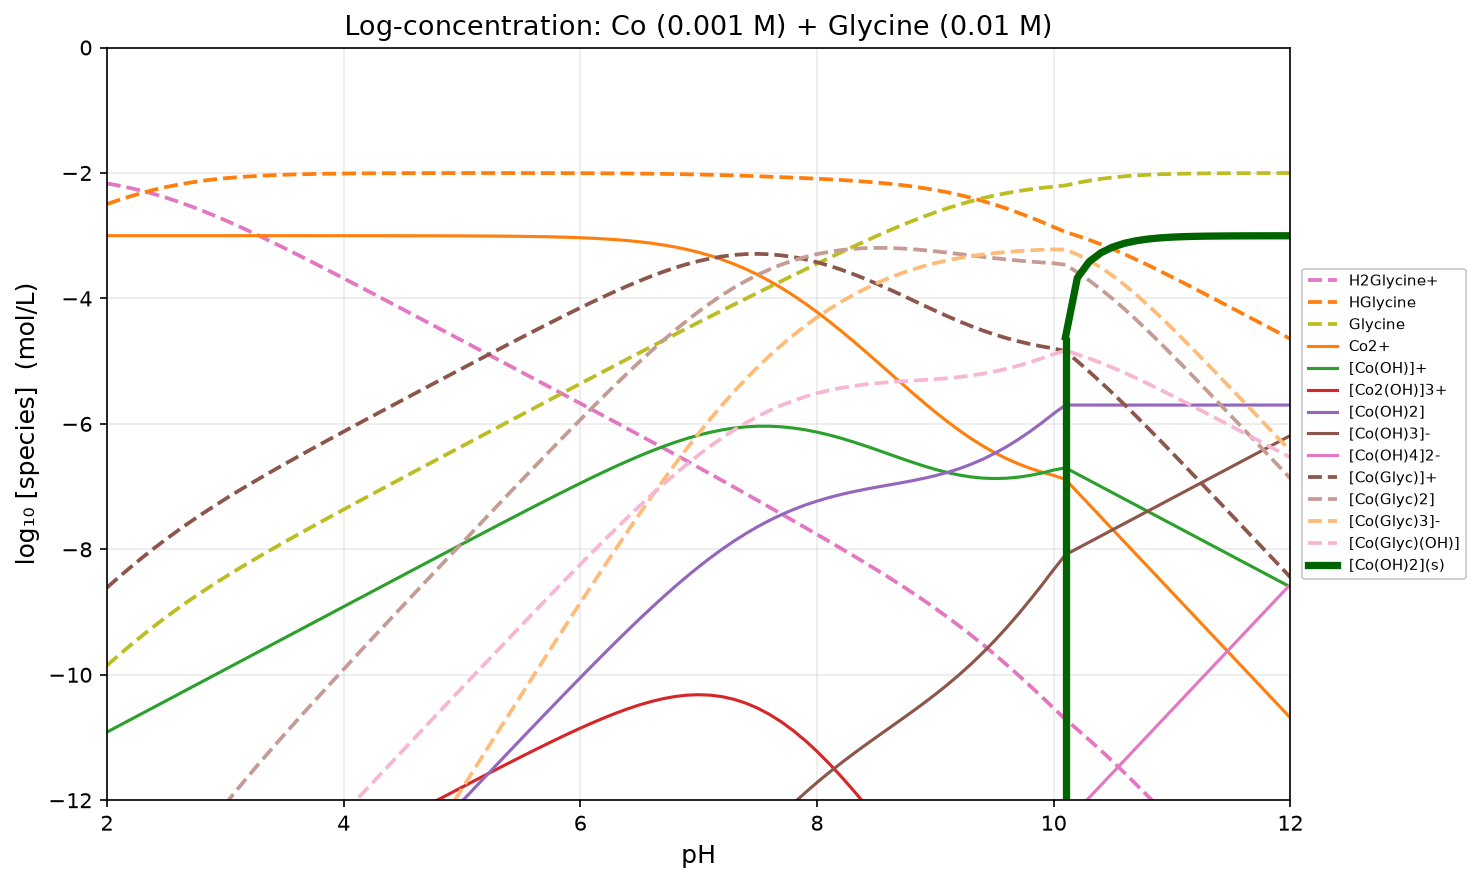

Data behind this chart, as committed beside it:
pH, H2O, H2Glycine+, HGlycine, Glycine, Co2+, [Co(OH)]+, [Co2(OH)]3+, [Co(OH)2], [Co(OH)3]-, [Co4(OH)4]4+, [Co(OH)4]2-, [Co(Glyc)]+, [Co(Glyc)2], [Co(Glyc)3]-, [Co(Glyc)(OH)], Co3+, [Co(OH)2](s), [Co(OH)3](s)
2, -2.200000e-01, -2.166648e+00, -2.496648e+00, -9.852820e+00, -3.000001e+00, -1.091383e+01, -1.478617e+01, -1.801383e+01, -2.850000e+01, -3.407235e+01, -4.087235e+01, -8.610476e+00, -1.488712e+01, -2.229994e+01, -1.670048e+01, -3.000000e+02, -5.000000e+01, -5.000000e+01
2.1, -2.200000e-01, -2.201081e+00, -2.431081e+00, -9.687254e+00, -3.000002e+00, -1.081383e+01, -1.468618e+01, -1.781383e+01, -2.820000e+01, -3.367235e+01, -4.047235e+01, -8.444910e+00, -1.455599e+01, -2.180325e+01, -1.643491e+01, -3.000000e+02, -5.000000e+01, -5.000000e+01
2.2, -2.200000e-01, -2.240876e+00, -2.370876e+00, -9.527049e+00, -3.000002e+00, -1.071383e+01, -1.458618e+01, -1.761383e+01, -2.790000e+01, -3.327235e+01, -4.007235e+01, -8.284706e+00, -1.423558e+01, -2.132263e+01, -1.617471e+01, -3.000000e+02, -5.000000e+01, -5.000000e+01
2.3, -2.200000e-01, -2.286289e+00, -2.316289e+00, -9.372462e+00, -3.000003e+00, -1.061383e+01, -1.448618e+01, -1.741383e+01, -2.760000e+01, -3.287236e+01, -3.967235e+01, -8.130120e+00, -1.392641e+01, -2.085887e+01, -1.592012e+01, -3.000000e+02, -5.000000e+01, -5.000000e+01
2.4, -2.200000e-01, -2.337439e+00, -2.267439e+00, -9.223612e+00, -3.000005e+00, -1.051383e+01, -1.438618e+01, -1.721383e+01, -2.730000e+01, -3.247236e+01, -3.927235e+01, -7.981271e+00, -1.362871e+01, -2.041232e+01, -1.567127e+01, -3.000000e+02, -5.000000e+01, -5.000000e+01
2.5, -2.200000e-01, -2.394296e+00, -2.224296e+00, -9.080469e+00, -3.000006e+00, -1.041383e+01, -1.428619e+01, -1.701383e+01, -2.700001e+01, -3.207237e+01, -3.887235e+01, -7.838130e+00, -1.334243e+01, -1.998289e+01, -1.542813e+01, -3.000000e+02, -5.000000e+01, -5.000000e+01
2.6, -2.200000e-01, -2.456684e+00, -2.186684e+00, -8.942856e+00, -3.000009e+00, -1.031384e+01, -1.418619e+01, -1.681384e+01, -2.670001e+01, -3.167238e+01, -3.847235e+01, -7.700520e+00, -1.306720e+01, -1.957006e+01, -1.519052e+01, -3.000000e+02, -5.000000e+01, -5.000000e+01
2.7, -2.200000e-01, -2.524297e+00, -2.154297e+00, -8.810470e+00, -3.000012e+00, -1.021384e+01, -1.408620e+01, -1.661384e+01, -2.640001e+01, -3.127239e+01, -3.807236e+01, -7.568136e+00, -1.280243e+01, -1.917290e+01, -1.495814e+01, -3.000000e+02, -5.000000e+01, -5.000000e+01
2.8, -2.200000e-01, -2.596732e+00, -2.126732e+00, -8.682904e+00, -3.000016e+00, -1.011384e+01, -1.398620e+01, -1.641384e+01, -2.610002e+01, -3.087241e+01, -3.767236e+01, -7.440575e+00, -1.254731e+01, -1.879021e+01, -1.473057e+01, -3.000000e+02, -5.000000e+01, -5.000000e+01
2.9, -2.200000e-01, -2.673516e+00, -2.103516e+00, -8.559689e+00, -3.000021e+00, -1.001385e+01, -1.388621e+01, -1.621385e+01, -2.580002e+01, -3.047243e+01, -3.727237e+01, -7.317365e+00, -1.230088e+01, -1.842057e+01, -1.450736e+01, -3.000000e+02, -5.000000e+01, -5.000000e+01
3, -2.200000e-01, -2.754149e+00, -2.084149e+00, -8.440321e+00, -3.000028e+00, -9.913855e+00, -1.378623e+01, -1.601385e+01, -2.550003e+01, -3.007246e+01, -3.687237e+01, -7.198004e+00, -1.206215e+01, -1.806247e+01, -1.428800e+01, -3.000000e+02, -5.000000e+01, -5.000000e+01
3.1, -2.200000e-01, -2.838124e+00, -2.068124e+00, -8.324297e+00, -3.000036e+00, -9.813863e+00, -1.368624e+01, -1.581386e+01, -2.520004e+01, -2.967249e+01, -3.647238e+01, -7.081988e+00, -1.183011e+01, -1.771441e+01, -1.407199e+01, -3.000000e+02, -5.000000e+01, -5.000000e+01
3.2, -2.200000e-01, -2.924961e+00, -2.054961e+00, -8.211134e+00, -3.000047e+00, -9.713874e+00, -1.358627e+01, -1.561387e+01, -2.490005e+01, -2.927253e+01, -3.607239e+01, -6.968835e+00, -1.160380e+01, -1.737493e+01, -1.385884e+01, -3.000000e+02, -5.000000e+01, -5.000000e+01
3.3, -2.200000e-01, -3.014214e+00, -2.044214e+00, -8.100386e+00, -3.000060e+00, -9.613888e+00, -1.348629e+01, -1.541389e+01, -2.460006e+01, -2.887259e+01, -3.567241e+01, -6.858101e+00, -1.138231e+01, -1.704270e+01, -1.364810e+01, -3.000000e+02, -5.000000e+01, -5.000000e+01
3.4, -2.200000e-01, -3.105483e+00, -2.035483e+00, -7.991656e+00, -3.000077e+00, -9.513905e+00, -1.338633e+01, -1.521390e+01, -2.430008e+01, -2.847266e+01, -3.527242e+01, -6.749388e+00, -1.116487e+01, -1.671653e+01, -1.343939e+01, -3.000000e+02, -5.000000e+01, -5.000000e+01
3.5, -2.200000e-01, -3.198422e+00, -2.028422e+00, -7.884595e+00, -3.000099e+00, -9.413927e+00, -1.328637e+01, -1.501393e+01, -2.400010e+01, -2.807274e+01, -3.487244e+01, -6.642349e+00, -1.095077e+01, -1.639537e+01, -1.323235e+01, -3.000000e+02, -5.000000e+01, -5.000000e+01
3.6, -2.200000e-01, -3.292732e+00, -2.022732e+00, -7.778904e+00, -3.000126e+00, -9.313954e+00, -1.318643e+01, -1.481395e+01, -2.370013e+01, -2.767285e+01, -3.447247e+01, -6.536685e+00, -1.073942e+01, -1.607832e+01, -1.302669e+01, -3.000000e+02, -5.000000e+01, -5.000000e+01
3.7, -2.200000e-01, -3.388159e+00, -2.018159e+00, -7.674331e+00, -3.000161e+00, -9.213988e+00, -1.308649e+01, -1.461399e+01, -2.340016e+01, -2.727299e+01, -3.407251e+01, -6.432147e+00, -1.053031e+01, -1.576464e+01, -1.282215e+01, -3.000000e+02, -5.000000e+01, -5.000000e+01
3.8, -2.200000e-01, -3.484494e+00, -2.014494e+00, -7.570666e+00, -3.000204e+00, -9.114032e+00, -1.298658e+01, -1.441403e+01, -2.310020e+01, -2.687316e+01, -3.367255e+01, -6.328525e+00, -1.032302e+01, -1.545368e+01, -1.261853e+01, -3.000000e+02, -5.000000e+01, -5.000000e+01
3.9, -2.200000e-01, -3.581562e+00, -2.011562e+00, -7.467735e+00, -3.000259e+00, -9.014086e+00, -1.288669e+01, -1.421409e+01, -2.280026e+01, -2.647338e+01, -3.327260e+01, -6.225648e+00, -1.011721e+01, -1.514494e+01, -1.241565e+01, -3.000000e+02, -5.000000e+01, -5.000000e+01
4, -2.200000e-01, -3.679222e+00, -2.009222e+00, -7.365394e+00, -3.000328e+00, -8.914155e+00, -1.278683e+01, -1.401415e+01, -2.250033e+01, -2.607366e+01, -3.287267e+01, -6.123377e+00, -9.912599e+00, -1.483799e+01, -1.221338e+01, -3.000000e+02, -5.000000e+01, -5.000000e+01
4.1, -2.200000e-01, -3.777357e+00, -2.007357e+00, -7.263530e+00, -3.000414e+00, -8.814242e+00, -1.268700e+01, -1.381424e+01, -2.220041e+01, -2.567400e+01, -3.247276e+01, -6.021599e+00, -9.708956e+00, -1.453249e+01, -1.201160e+01, -3.000000e+02, -5.000000e+01, -5.000000e+01
4.2, -2.200000e-01, -3.875875e+00, -2.005875e+00, -7.162047e+00, -3.000523e+00, -8.714351e+00, -1.258722e+01, -1.361435e+01, -2.190052e+01, -2.527444e+01, -3.207287e+01, -5.920225e+00, -9.506100e+00, -1.422815e+01, -1.181023e+01, -3.000000e+02, -5.000000e+01, -5.000000e+01
4.3, -2.200000e-01, -3.974698e+00, -2.004698e+00, -7.060871e+00, -3.000660e+00, -8.614488e+00, -1.248749e+01, -1.341449e+01, -2.160066e+01, -2.487499e+01, -3.167301e+01, -5.819186e+00, -9.303885e+00, -1.392476e+01, -1.160919e+01, -3.000000e+02, -5.000000e+01, -5.000000e+01
4.4, -2.200000e-01, -4.073769e+00, -2.003769e+00, -6.959941e+00, -3.000833e+00, -8.514660e+00, -1.238784e+01, -1.321466e+01, -2.130083e+01, -2.447568e+01, -3.127318e+01, -5.718429e+00, -9.102198e+00, -1.362214e+01, -1.140843e+01, -3.000000e+02, -5.000000e+01, -5.000000e+01
4.5, -2.200000e-01, -4.173037e+00, -2.003037e+00, -6.859210e+00, -3.001050e+00, -8.414878e+00, -1.228827e+01, -1.301488e+01, -2.100105e+01, -2.407655e+01, -3.087340e+01, -5.617915e+00, -8.900952e+00, -1.332016e+01, -1.120791e+01, -3.000000e+02, -5.000000e+01, -5.000000e+01
4.6, -2.200000e-01, -4.272466e+00, -2.002466e+00, -6.758638e+00, -3.001324e+00, -8.315151e+00, -1.218882e+01, -1.281515e+01, -2.070132e+01, -2.367764e+01, -3.047367e+01, -5.517617e+00, -8.700083e+00, -1.301872e+01, -1.100762e+01, -3.000000e+02, -5.000000e+01, -5.000000e+01
4.7, -2.200000e-01, -4.372025e+00, -2.002025e+00, -6.658197e+00, -3.001668e+00, -8.215495e+00, -1.208951e+01, -1.261550e+01, -2.040167e+01, -2.327902e+01, -3.007401e+01, -5.417520e+00, -8.499544e+00, -1.271774e+01, -1.080752e+01, -3.000000e+02, -5.000000e+01, -5.000000e+01
4.8, -2.200000e-01, -4.471691e+00, -2.001691e+00, -6.557863e+00, -3.002101e+00, -8.115928e+00, -1.199037e+01, -1.241593e+01, -2.010210e+01, -2.288075e+01, -2.967445e+01, -5.317619e+00, -8.299309e+00, -1.241717e+01, -1.060762e+01, -3.000000e+02, -5.000000e+01, -5.000000e+01
4.9, -2.200000e-01, -4.571446e+00, -2.001446e+00, -6.457619e+00, -3.002645e+00, -8.016473e+00, -1.189146e+01, -1.221647e+01, -1.980265e+01, -2.248293e+01, -2.927499e+01, -5.217919e+00, -8.099365e+00, -1.211698e+01, -1.040792e+01, -3.000000e+02, -5.000000e+01, -5.000000e+01
5, -2.200000e-01, -4.671278e+00, -2.001278e+00, -6.357451e+00, -3.003330e+00, -7.917157e+00, -1.179283e+01, -1.201716e+01, -1.950333e+01, -2.208566e+01, -2.887568e+01, -5.118436e+00, -7.899714e+00, -1.181717e+01, -1.020844e+01, -3.000000e+02, -5.000000e+01, -5.000000e+01
5.1, -2.200000e-01, -4.771178e+00, -2.001178e+00, -6.257351e+00, -3.004191e+00, -7.818018e+00, -1.169455e+01, -1.181802e+01, -1.920419e+01, -2.168911e+01, -2.847654e+01, -5.019196e+00, -7.700375e+00, -1.151773e+01, -1.000920e+01, -3.000000e+02, -5.000000e+01, -5.000000e+01
5.2, -2.200000e-01, -4.871141e+00, -2.001141e+00, -6.157313e+00, -3.005272e+00, -7.719100e+00, -1.159672e+01, -1.161910e+01, -1.890527e+01, -2.129343e+01, -2.807762e+01, -4.920240e+00, -7.501381e+00, -1.121869e+01, -9.810240e+00, -3.000000e+02, -5.000000e+01, -5.000000e+01
5.3, -2.200000e-01, -4.971163e+00, -2.001163e+00, -6.057336e+00, -3.006631e+00, -7.620459e+00, -1.149944e+01, -1.142046e+01, -1.860663e+01, -2.089887e+01, -2.767898e+01, -4.821622e+00, -7.302785e+00, -1.092012e+01, -9.611622e+00, -3.000000e+02, -5.000000e+01, -5.000000e+01
5.4, -2.200000e-01, -5.071246e+00, -2.001246e+00, -5.957419e+00, -3.008337e+00, -7.522165e+00, -1.140285e+01, -1.122216e+01, -1.830834e+01, -2.050570e+01, -2.728068e+01, -4.723411e+00, -7.104657e+00, -1.062208e+01, -9.413411e+00, -3.000000e+02, -5.000000e+01, -5.000000e+01
5.5, -2.200000e-01, -5.171394e+00, -2.001394e+00, -5.857567e+00, -3.010478e+00, -7.424305e+00, -1.130713e+01, -1.102431e+01, -1.801048e+01, -2.011426e+01, -2.688282e+01, -4.625700e+00, -6.907094e+00, -1.032466e+01, -9.215700e+00, -3.000000e+02, -5.000000e+01, -5.000000e+01
5.6, -2.200000e-01, -5.271614e+00, -2.001614e+00, -5.757787e+00, -3.013161e+00, -7.326989e+00, -1.121250e+01, -1.082699e+01, -1.771316e+01, -1.972499e+01, -2.648551e+01, -4.528603e+00, -6.710217e+00, -1.002800e+01, -9.018603e+00, -3.000000e+02, -5.000000e+01, -5.000000e+01
5.7, -2.200000e-01, -5.371916e+00, -2.001916e+00, -5.658089e+00, -3.016521e+00, -7.230349e+00, -1.111921e+01, -1.063035e+01, -1.741652e+01, -1.933843e+01, -2.608887e+01, -4.432264e+00, -6.514180e+00, -9.732269e+00, -8.822264e+00, -3.000000e+02, -5.000000e+01, -5.000000e+01
5.8, -2.200000e-01, -5.472314e+00, -2.002314e+00, -5.558486e+00, -3.020723e+00, -7.134550e+00, -1.102762e+01, -1.043455e+01, -1.712072e+01, -1.895524e+01, -2.569307e+01, -4.336864e+00, -6.319178e+00, -9.437664e+00, -8.626864e+00, -3.000000e+02, -5.000000e+01, -5.000000e+01
5.9, -2.200000e-01, -5.572826e+00, -2.002826e+00, -5.458998e+00, -3.025969e+00, -7.039796e+00, -1.093811e+01, -1.023980e+01, -1.682597e+01, -1.857622e+01, -2.529831e+01, -4.242622e+00, -6.125447e+00, -9.144446e+00, -8.432622e+00, -3.000000e+02, -5.000000e+01, -5.000000e+01
6, -2.200000e-01, -5.673473e+00, -2.003473e+00, -5.359646e+00, -3.032505e+00, -6.946332e+00, -1.085118e+01, -1.004633e+01, -1.653250e+01, -1.820236e+01, -2.490485e+01, -4.149806e+00, -5.933279e+00, -8.852925e+00, -8.239806e+00, -3.000000e+02, -5.000000e+01, -5.000000e+01
6.1, -2.200000e-01, -5.774284e+00, -2.004284e+00, -5.260456e+00, -3.040629e+00, -6.854456e+00, -1.076743e+01, -9.854456e+00, -1.624063e+01, -1.783486e+01, -2.451297e+01, -4.058740e+00, -5.743023e+00, -8.563480e+00, -8.048740e+00, -3.000000e+02, -5.000000e+01, -5.000000e+01
6.2, -2.200000e-01, -5.875288e+00, -2.005288e+00, -5.161461e+00, -3.050696e+00, -6.764523e+00, -1.068756e+01, -9.664523e+00, -1.595070e+01, -1.747513e+01, -2.412304e+01, -3.969811e+00, -5.555099e+00, -8.276560e+00, -7.859811e+00, -3.000000e+02, -5.000000e+01, -5.000000e+01
6.3, -2.200000e-01, -5.976523e+00, -2.006523e+00, -5.062695e+00, -3.063126e+00, -6.676953e+00, -1.061242e+01, -9.476953e+00, -1.566313e+01, -1.712485e+01, -2.373547e+01, -3.883476e+00, -5.369999e+00, -7.992694e+00, -7.673476e+00, -3.000000e+02, -5.000000e+01, -5.000000e+01
6.4, -2.200000e-01, -6.078028e+00, -2.008028e+00, -4.964200e+00, -3.078409e+00, -6.592236e+00, -1.054299e+01, -9.292236e+00, -1.537841e+01, -1.678598e+01, -2.335075e+01, -3.800264e+00, -5.188291e+00, -7.712491e+00, -7.490264e+00, -3.000000e+02, -5.000000e+01, -5.000000e+01
6.5, -2.200000e-01, -6.179846e+00, -2.009846e+00, -4.866018e+00, -3.097105e+00, -6.510932e+00, -1.048038e+01, -9.110932e+00, -1.509710e+01, -1.646076e+01, -2.296945e+01, -3.720778e+00, -5.010623e+00, -7.436642e+00, -7.310778e+00, -3.000000e+02, -5.000000e+01, -5.000000e+01
6.6, -2.200000e-01, -6.282022e+00, -2.012022e+00, -4.768195e+00, -3.119842e+00, -6.433669e+00, -1.042586e+01, -8.933669e+00, -1.481984e+01, -1.615171e+01, -2.259219e+01, -3.645691e+00, -4.837713e+00, -7.165908e+00, -7.135691e+00, -3.000000e+02, -5.000000e+01, -5.000000e+01
6.7, -2.200000e-01, -6.384600e+00, -2.014600e+00, -4.670772e+00, -3.147310e+00, -6.361137e+00, -1.038079e+01, -8.761137e+00, -1.454731e+01, -1.586158e+01, -2.221966e+01, -3.575737e+00, -4.670337e+00, -6.901109e+00, -6.965737e+00, -3.000000e+02, -5.000000e+01, -5.000000e+01
6.8, -2.200000e-01, -6.487619e+00, -2.017619e+00, -4.573792e+00, -3.180244e+00, -6.294071e+00, -1.034666e+01, -8.594071e+00, -1.428024e+01, -1.559332e+01, -2.185259e+01, -3.511690e+00, -4.509310e+00, -6.643102e+00, -6.801690e+00, -3.000000e+02, -5.000000e+01, -5.000000e+01
6.9, -2.200000e-01, -6.591113e+00, -2.021113e+00, -4.477286e+00, -3.219404e+00, -6.233231e+00, -1.032498e+01, -8.433231e+00, -1.401940e+01, -1.534996e+01, -2.149175e+01, -3.454344e+00, -4.355457e+00, -6.392743e+00, -6.644344e+00, -3.000000e+02, -5.000000e+01, -5.000000e+01
7, -2.200000e-01, -6.695105e+00, -2.025105e+00, -4.381277e+00, -3.265548e+00, -6.179375e+00, -1.031727e+01, -8.279375e+00, -1.376555e+01, -1.513454e+01, -2.113789e+01, -3.404480e+00, -4.209584e+00, -6.150862e+00, -6.494480e+00, -3.000000e+02, -5.000000e+01, -5.000000e+01
7.1, -2.200000e-01, -6.799605e+00, -2.029605e+00, -4.285778e+00, -3.319401e+00, -6.133228e+00, -1.032497e+01, -8.133228e+00, -1.351940e+01, -1.494995e+01, -2.079175e+01, -3.362833e+00, -4.072438e+00, -5.918216e+00, -6.352833e+00, -3.000000e+02, -5.000000e+01, -5.000000e+01
7.2, -2.200000e-01, -6.904613e+00, -2.034613e+00, -4.190786e+00, -3.381622e+00, -6.095450e+00, -1.034942e+01, -7.995450e+00, -1.328162e+01, -1.479883e+01, -2.045397e+01, -3.330063e+00, -3.944676e+00, -5.695462e+00, -6.220063e+00, -3.000000e+02, -5.000000e+01, -5.000000e+01
7.3, -2.200000e-01, -7.010117e+00, -2.040117e+00, -4.096290e+00, -3.452774e+00, -6.066601e+00, -1.039172e+01, -7.866601e+00, -1.305277e+01, -1.468344e+01, -2.012512e+01, -3.306718e+00, -3.826836e+00, -5.483126e+00, -6.096718e+00, -3.000000e+02, -5.000000e+01, -5.000000e+01
7.4, -2.200000e-01, -7.116098e+00, -2.046098e+00, -4.002271e+00, -3.533291e+00, -6.047119e+00, -1.045276e+01, -7.747119e+00, -1.283329e+01, -1.460551e+01, -1.980564e+01, -3.293217e+00, -3.719315e+00, -5.281585e+00, -5.983217e+00, -3.000000e+02, -5.000000e+01, -5.000000e+01
7.5, -2.200000e-01, -7.222534e+00, -2.052534e+00, -3.908706e+00, -3.623463e+00, -6.037290e+00, -1.053310e+01, -7.637290e+00, -1.262346e+01, -1.456620e+01, -1.949581e+01, -3.289824e+00, -3.622358e+00, -5.091064e+00, -5.879824e+00, -3.000000e+02, -5.000000e+01, -5.000000e+01
7.6, -2.200000e-01, -7.329409e+00, -2.059409e+00, -3.815581e+00, -3.723411e+00, -6.037238e+00, -1.063299e+01, -7.537238e+00, -1.242341e+01, -1.456599e+01, -1.919576e+01, -3.296647e+00, -3.536055e+00, -4.911636e+00, -5.786647e+00, -3.000000e+02, -5.000000e+01, -5.000000e+01
7.7, -2.200000e-01, -7.436720e+00, -2.066720e+00, -3.722893e+00, -3.833081e+00, -6.046909e+00, -1.075234e+01, -7.446909e+00, -1.223308e+01, -1.460467e+01, -1.890543e+01, -3.313629e+00, -3.460349e+00, -4.743242e+00, -5.703629e+00, -3.000000e+02, -5.000000e+01, -5.000000e+01
7.8, -2.200000e-01, -7.544490e+00, -2.074490e+00, -3.630662e+00, -3.952241e+00, -6.066068e+00, -1.089065e+01, -7.366068e+00, -1.205224e+01, -1.468131e+01, -1.862459e+01, -3.340558e+00, -3.395048e+00, -4.585711e+00, -5.630558e+00, -3.000000e+02, -5.000000e+01, -5.000000e+01
7.9, -2.200000e-01, -7.652771e+00, -2.082771e+00, -3.538943e+00, -4.080476e+00, -6.094303e+00, -1.104712e+01, -7.294303e+00, -1.188048e+01, -1.479425e+01, -1.835282e+01, -3.377074e+00, -3.339844e+00, -4.438788e+00, -5.567074e+00, -3.000000e+02, -5.000000e+01, -5.000000e+01
... 41 more rows
